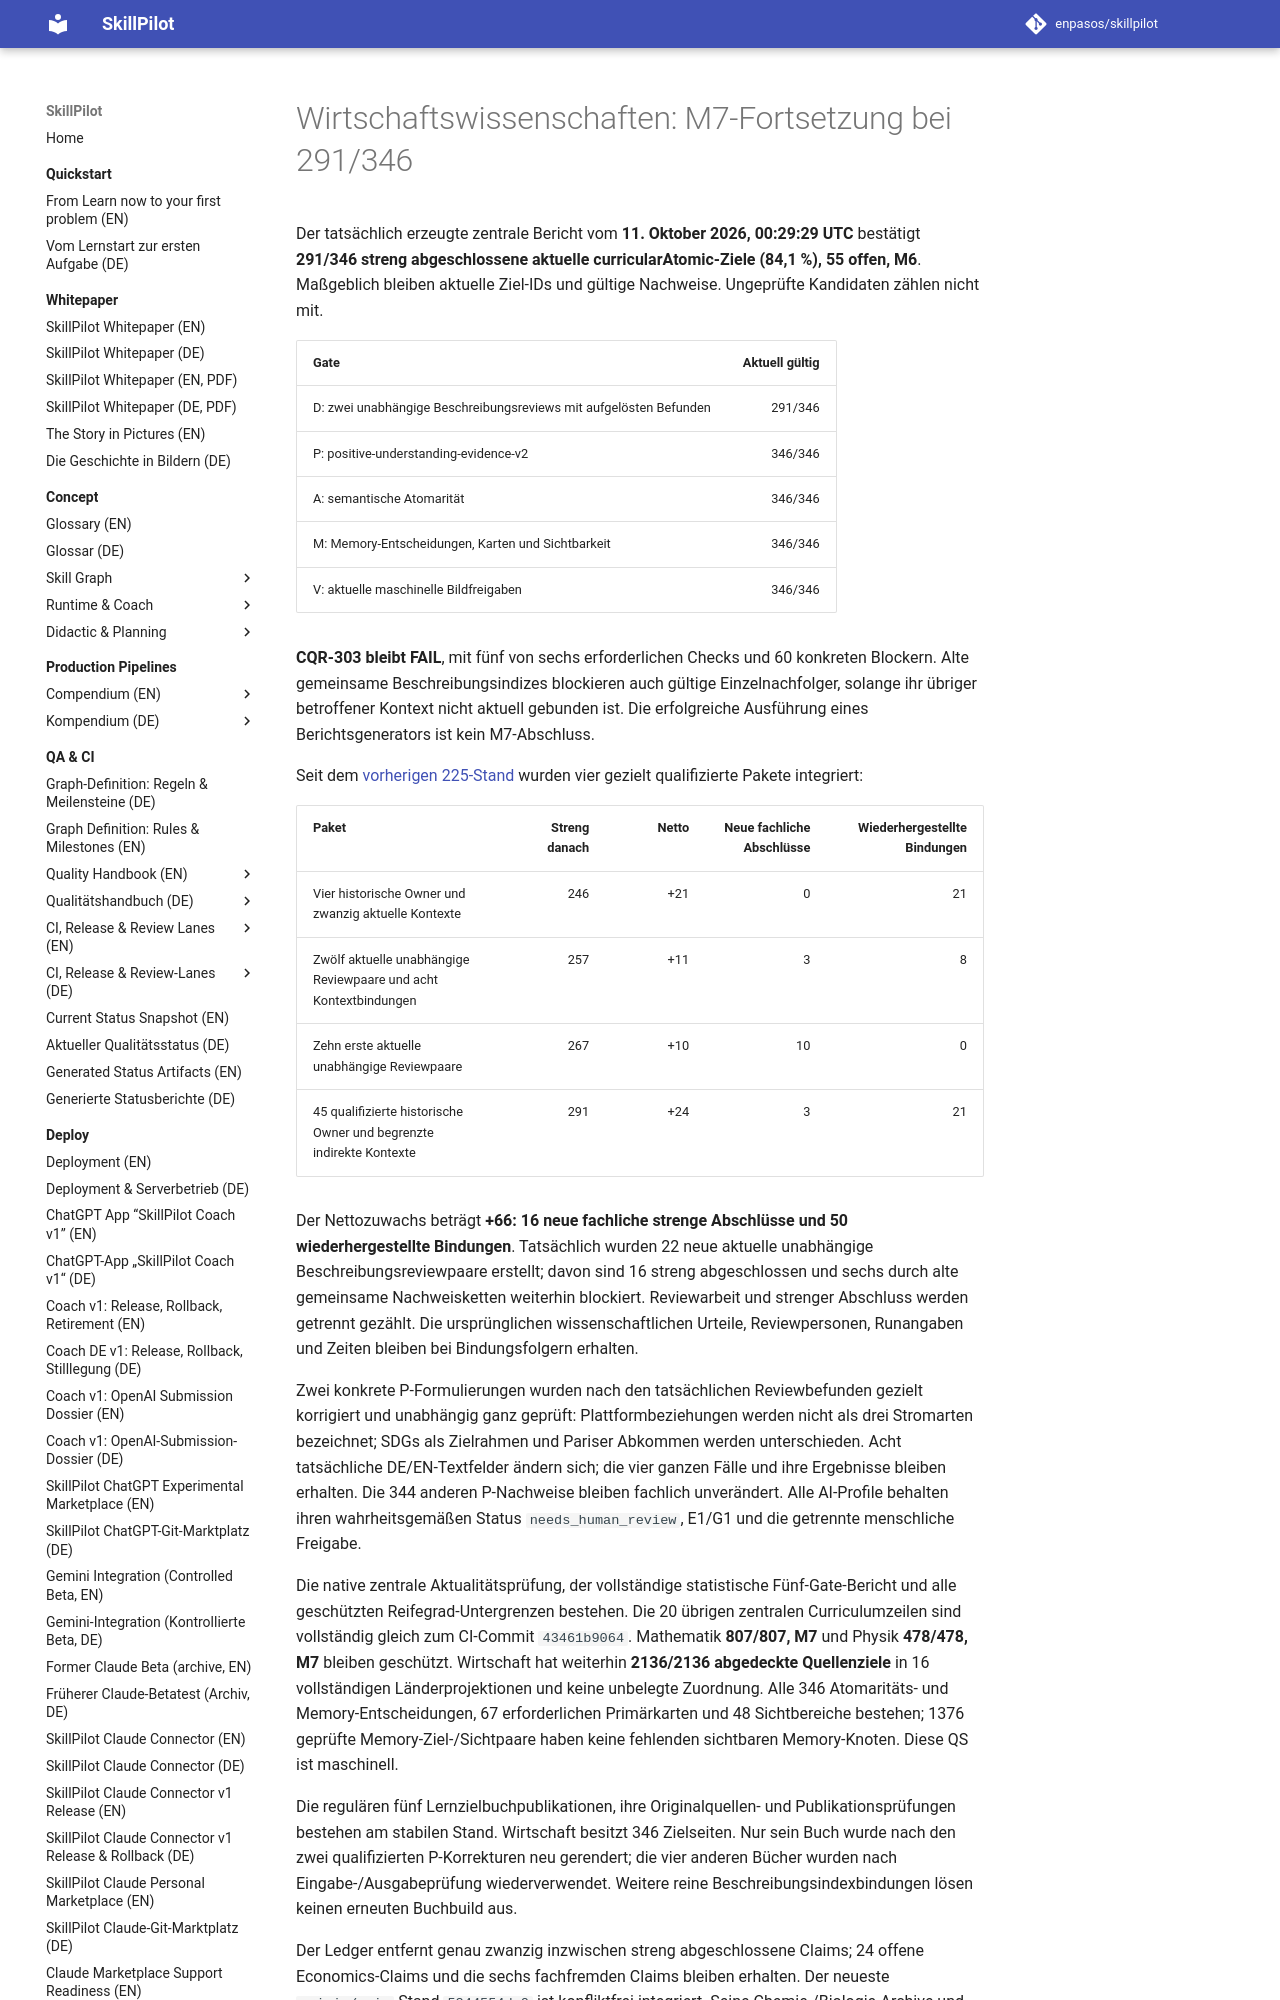

repository: enpasos/skillpilot · page: qa-ci/wirtschaft-m7-current291-qualified-contexts-2026-10-11/index.html · generator: mkdocs

# Wirtschaftswissenschaften: M7-Fortsetzung bei 291/346

Der tatsächlich erzeugte zentrale Bericht vom **11. Oktober 2026, 00:29:29 UTC**
bestätigt **291/346 streng abgeschlossene aktuelle curricularAtomic-Ziele
(84,1 %), 55 offen, M6**. Maßgeblich bleiben aktuelle Ziel-IDs und gültige
Nachweise. Ungeprüfte Kandidaten zählen nicht mit.

| Gate | Aktuell gültig |
| --- | ---: |
| D: zwei unabhängige Beschreibungsreviews mit aufgelösten Befunden | 291/346 |
| P: positive-understanding-evidence-v2 | 346/346 |
| A: semantische Atomarität | 346/346 |
| M: Memory-Entscheidungen, Karten und Sichtbarkeit | 346/346 |
| V: aktuelle maschinelle Bildfreigaben | 346/346 |

**CQR-303 bleibt FAIL**, mit fünf von sechs erforderlichen Checks und 60
konkreten Blockern. Alte gemeinsame Beschreibungsindizes blockieren auch gültige
Einzelnachfolger, solange ihr übriger betroffener Kontext nicht aktuell gebunden
ist. Die erfolgreiche Ausführung eines Berichtsgenerators ist kein M7-Abschluss.

Seit dem [vorherigen 225-Stand](wirtschaft-m7-current225-m6-ci-green-2026-10-11.md)
wurden vier gezielt qualifizierte Pakete integriert:

| Paket | Streng danach | Netto | Neue fachliche Abschlüsse | Wiederhergestellte Bindungen |
| --- | ---: | ---: | ---: | ---: |
| Vier historische Owner und zwanzig aktuelle Kontexte | 246 | +21 | 0 | 21 |
| Zwölf aktuelle unabhängige Reviewpaare und acht Kontextbindungen | 257 | +11 | 3 | 8 |
| Zehn erste aktuelle unabhängige Reviewpaare | 267 | +10 | 10 | 0 |
| 45 qualifizierte historische Owner und begrenzte indirekte Kontexte | 291 | +24 | 3 | 21 |

Der Nettozuwachs beträgt **+66: 16 neue fachliche strenge Abschlüsse und 50
wiederhergestellte Bindungen**. Tatsächlich wurden 22 neue aktuelle unabhängige
Beschreibungsreviewpaare erstellt; davon sind 16 streng abgeschlossen und sechs
durch alte gemeinsame Nachweisketten weiterhin blockiert. Reviewarbeit und
strenger Abschluss werden getrennt gezählt. Die ursprünglichen wissenschaftlichen
Urteile, Reviewpersonen, Runangaben und Zeiten bleiben bei Bindungsfolgern erhalten.

Zwei konkrete P-Formulierungen wurden nach den tatsächlichen Reviewbefunden
gezielt korrigiert und unabhängig ganz geprüft: Plattformbeziehungen werden
nicht als drei Stromarten bezeichnet; SDGs als Zielrahmen und Pariser Abkommen
werden unterschieden. Acht tatsächliche DE/EN-Textfelder ändern sich; die vier
ganzen Fälle und ihre Ergebnisse bleiben erhalten. Die 344 anderen P-Nachweise
bleiben fachlich unverändert. Alle AI-Profile behalten ihren wahrheitsgemäßen
Status `needs_human_review`, E1/G1 und die getrennte menschliche Freigabe.

Die native zentrale Aktualitätsprüfung, der vollständige statistische
Fünf-Gate-Bericht und alle geschützten Reifegrad-Untergrenzen bestehen. Die 20
übrigen zentralen Curriculumzeilen sind vollständig gleich zum CI-Commit
`43461b9064`. Mathematik **807/807, M7** und Physik **478/478, M7** bleiben
geschützt. Wirtschaft hat weiterhin **2136/2136 abgedeckte Quellenziele** in
16 vollständigen Länderprojektionen und keine unbelegte Zuordnung. Alle 346
Atomaritäts- und Memory-Entscheidungen, 67 erforderlichen Primärkarten und 48
Sichtbereiche bestehen; 1376 geprüfte Memory-Ziel-/Sichtpaare haben keine
fehlenden sichtbaren Memory-Knoten. Diese QS ist maschinell.

Die regulären fünf Lernzielbuchpublikationen, ihre Originalquellen- und
Publikationsprüfungen bestehen am stabilen Stand. Wirtschaft besitzt 346
Zielseiten. Nur sein Buch wurde nach den zwei qualifizierten P-Korrekturen neu
gerendert; die vier anderen Bücher wurden nach Eingabe-/Ausgabeprüfung
wiederverwendet. Weitere reine Beschreibungsindexbindungen lösen keinen
erneuten Buchbuild aus.

Der Ledger entfernt genau zwanzig inzwischen streng abgeschlossene Claims;
24 offene Economics-Claims und die sechs fachfremden Claims bleiben erhalten.
Der neueste `origin/main`-Stand `5344554de0` ist konfliktfrei integriert. Seine
Chemie-/Biologie-Archive und Dokumentation bleiben erhalten; keine aktive
fachfremde Landschaft oder Qualitätsgrenze wurde geändert.

Der gepushte [M6-Commit `43461b9064`](https://github.com/enpasos/skillpilot/commit/43461b906438572f4f3b64d056112f4189dca4f4)
hat weiterhin **13/13 erfolgreiche GitHub-Jobs in drei Workflows**;
[PR #72](https://github.com/enpasos/skillpilot/pull/72) ist bereit. Diese
GitHub-Läufe prüfen ausschließlich den M6-Commit. Die hier dokumentierten
lokalen M7-Folger sind noch nicht committed oder durch GitHub-CI geprüft.

Der nächste Schritt verbindet vier bereits unabhängig qualifizierte
P-/Praxis-Kontexte mit zwei qualifizierten Projekt-/Source-Kontexten und
prüft die tatsächlich erreichbaren gemeinsamen Nachweisketten. Parallel
werden vierzehn geänderte Quellen-, Kurs-, P- und Voraussetzungskontexte
gezielt fachlich geprüft. Offene Grenzfälle und gültige, aber noch blockierte
Einzelcontainer bleiben ungezählt. Unveränderte Ziele werden nicht erneut
fachlich geprüft.

Aktuelle Nachweise:
